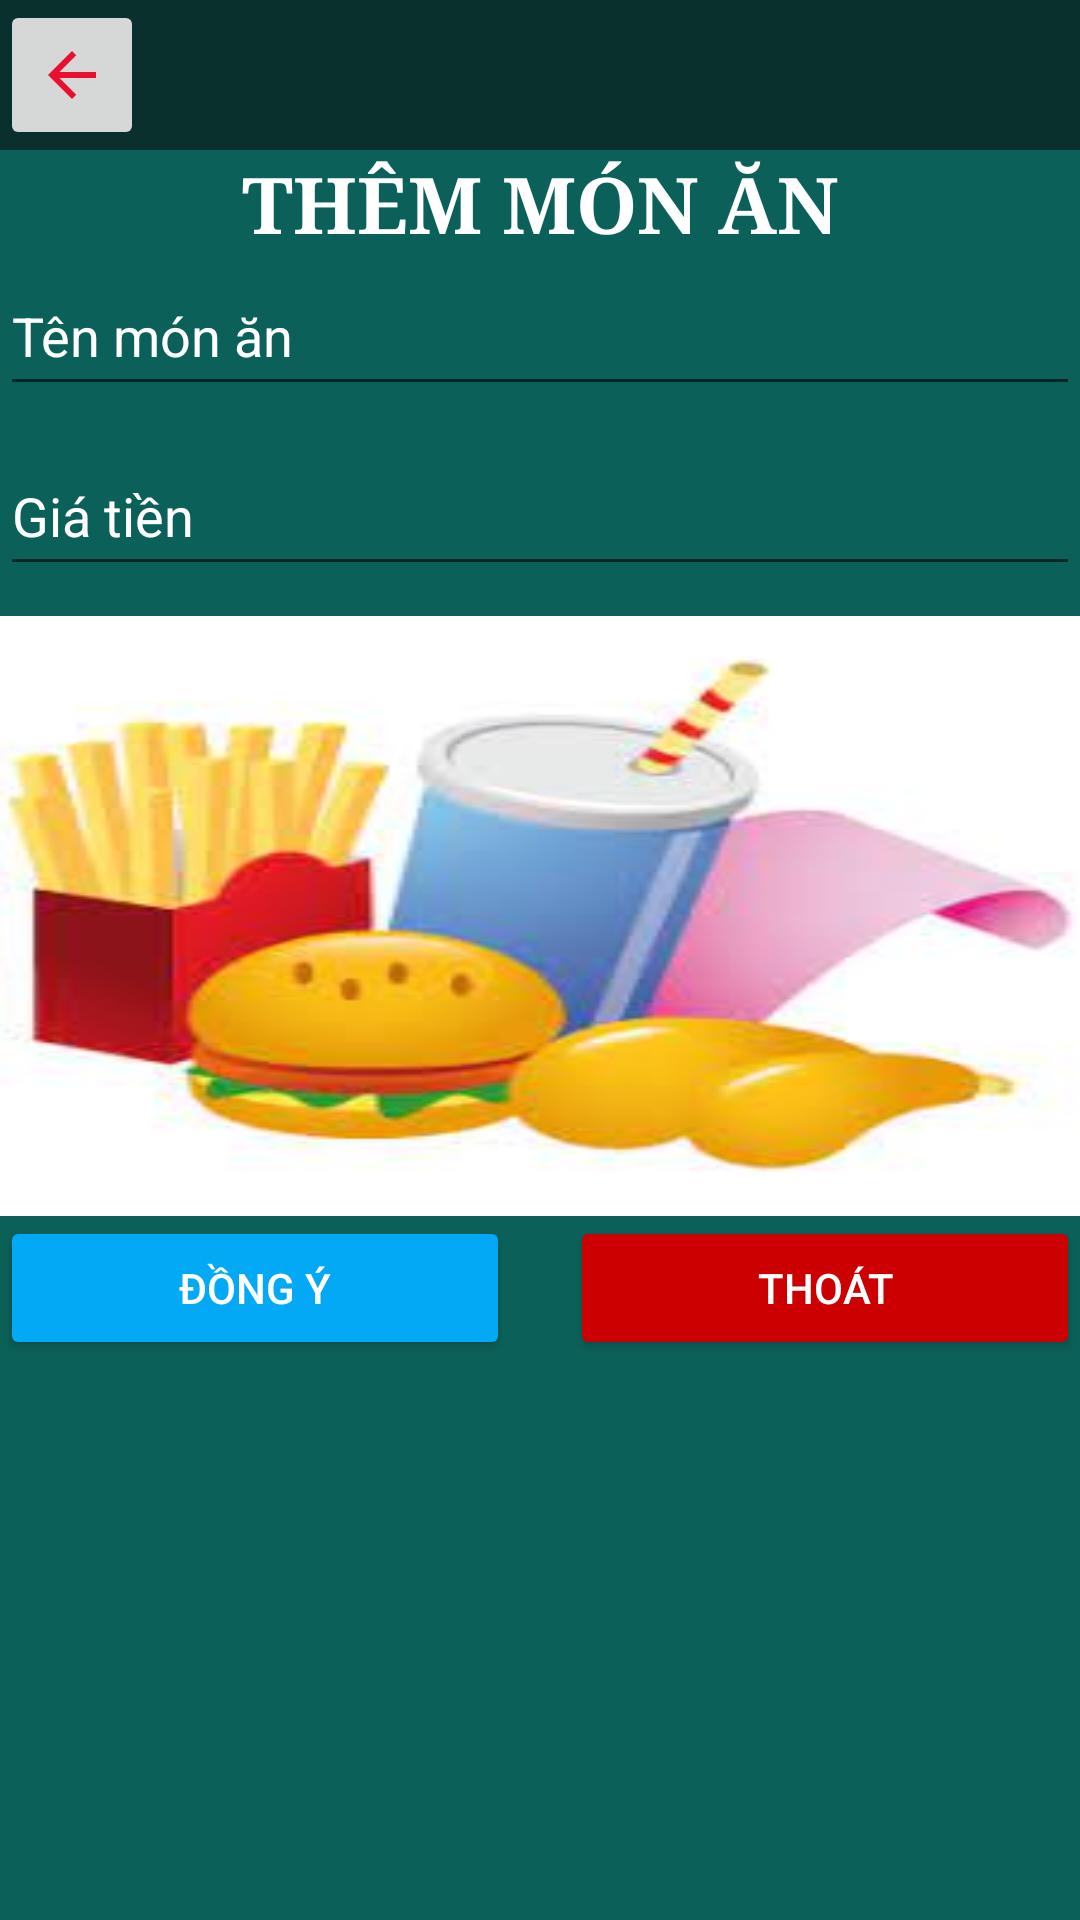

Write the Android layout XML for this screen, with the resource values it uses.
<!-- AndroidManifest.xml: application theme Theme.Orderfood -->
<!-- res/layout/activity_themmonan.xml -->
<?xml version="1.0" encoding="utf-8"?>
<LinearLayout xmlns:android="http://schemas.android.com/apk/res/android"
    xmlns:app="http://schemas.android.com/apk/res-auto"
    xmlns:tools="http://schemas.android.com/tools"
    android:layout_width="match_parent"
    android:layout_height="match_parent"
    tools:context=".Themmonan"
    android:orientation="vertical"
    android:weightSum="10"
    android:background="#0B6159">
    <LinearLayout
        android:background="#09302C"
        android:orientation="horizontal"
        android:layout_width="match_parent"
        android:layout_height="wrap_content">
        <ImageButton
            android:id="@+id/imbThoatthemmonan"
            android:layout_width="wrap_content"
            android:layout_height="50dp"
            android:src="@drawable/ic_baseline_arrow_back_24" />
    </LinearLayout>
    <TextView
        android:textColor="#ffffff"
        android:fontFamily="serif"
        android:layout_width="match_parent"
        android:layout_height="wrap_content"
        android:text="THÊM MÓN ĂN"
        android:gravity="center"
        android:textSize="26sp"
        android:textStyle="bold"/>
    <EditText
        android:id="@+id/edtTenmonan"
        android:textColor="#ffffff"
        android:textColorHint="#ffffff"
        android:layout_marginBottom="10dp"
        android:layout_width="match_parent"
        android:layout_height="50dp"
        android:hint="Tên món ăn" />
    <EditText
        android:inputType="numberDecimal"
        android:id="@+id/edtGiatien"
        android:textColor="#ffffff"
        android:textColorHint="#ffffff"
        android:layout_marginBottom="10dp"
        android:layout_width="match_parent"
        android:layout_height="50dp"
        android:hint="Giá tiền" />
    <ImageView
        android:id="@+id/imvHinhanhmonan"
        android:scaleType="fitXY"
        android:layout_width="match_parent"
        android:layout_height="200dp"
        android:src="@drawable/thuc_don"/>
    <LinearLayout
        android:layout_width="match_parent"
        android:layout_height="wrap_content"
        android:orientation="horizontal">
        <Button
            android:id="@+id/btnDongy"
            android:layout_weight="1"
            android:layout_width="wrap_content"
            android:layout_height="wrap_content"
            android:text="Đồng ý"
            android:backgroundTint="#03A9F4"
            android:textColor="#ffffff"/>
        <Button
            android:id="@+id/btnThoat"
            android:layout_weight="1"
            android:layout_marginLeft="20dp"
            android:layout_width="wrap_content"
            android:layout_height="wrap_content"
            android:text="Thoát"
            android:textColor="#ffffff"
            android:backgroundTint="@android:color/holo_red_dark"  />

    </LinearLayout>
</LinearLayout>
<!-- resources referenced by this layout -->
<resources>
  <!-- drawable ic_baseline_arrow_back_24 (drawable) -->
  <vector android:autoMirrored="true" android:height="24dp"
      android:tint="#EA0E2F" android:viewportHeight="24"
      android:viewportWidth="24" android:width="24dp" xmlns:android="http://schemas.android.com/apk/res/android">
      <path android:fillColor="@android:color/white" android:pathData="M20,11H7.83l5.59,-5.59L12,4l-8,8 8,8 1.41,-1.41L7.83,13H20v-2z"/>
  </vector>
  <!-- drawable thuc_don: jpg bitmap (drawable-v24, 7110 bytes) -->
  <style name="Theme.Orderfood" parent="Theme.AppCompat.Light.NoActionBar">
          
          <item name="colorPrimary">@color/purple_500</item>
          <item name="colorPrimaryVariant">@color/purple_700</item>
          <item name="colorOnPrimary">@color/white</item>
          
          <item name="colorSecondary">@color/teal_200</item>
          <item name="colorSecondaryVariant">@color/teal_700</item>
          <item name="colorOnSecondary">@color/black</item>
          
          <item name="android:statusBarColor" tools:targetApi="l">?attr/colorPrimaryVariant</item>
          
      </style>
  <!-- not gathered from this repository: default colours our renderer supplied (Android Studio template values) -->
  <color name="purple_500">#FF6200EE</color>
  <color name="purple_700">#FF3700B3</color>
  <color name="teal_200">#FF03DAC5</color>
  <color name="teal_700">#FF018786</color>
  <color name="black">#FF000000</color>
  <color name="white">#FFFFFFFF</color>
</resources>
